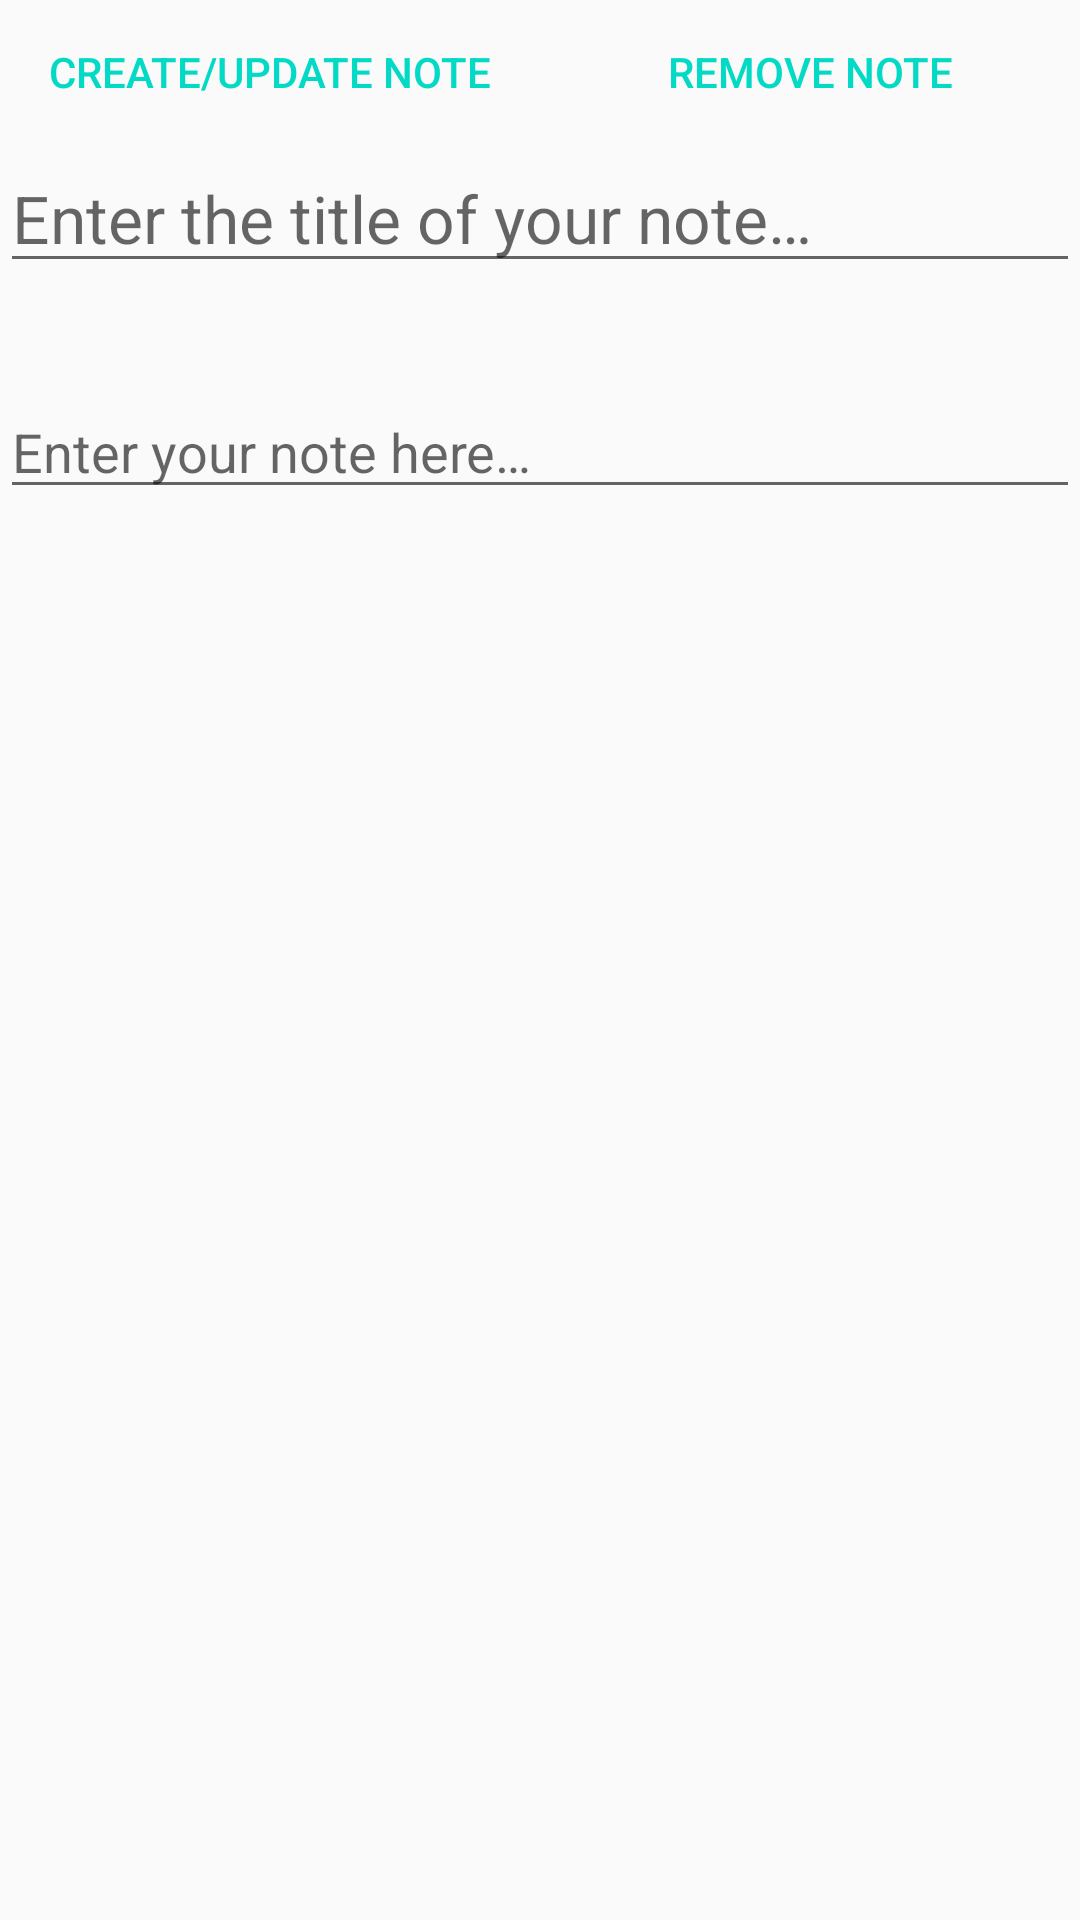

This screen was rendered from an Android layout file. Write that file and the resources it references.
<!-- AndroidManifest.xml: application theme AppTheme -->
<!-- res/layout/fragment_content.xml -->
<?xml version="1.0" encoding="utf-8"?>
<LinearLayout xmlns:android="http://schemas.android.com/apk/res/android"
              android:orientation="vertical"
              android:layout_width="match_parent"
              android:layout_height="match_parent">

   <LinearLayout
      android:layout_width="match_parent"
      android:layout_height="wrap_content"
      style="?android:buttonBarStyle"
      android:orientation="horizontal">

      <Button
         android:layout_width="match_parent"
         android:layout_height="wrap_content"
         style="?android:attr/buttonBarButtonStyle"
         android:text="@string/button_updateNote"
         android:layout_weight="1"
         android:id="@+id/button_updateNote"/>

      <Button
         android:layout_width="match_parent"
         android:layout_height="wrap_content"
         style="?android:attr/buttonBarButtonStyle"
         android:text="@string/button_removeNote"
         android:layout_weight="1"
         android:id="@+id/button_removeNote"/>

   </LinearLayout>

   <EditText
      android:hint="@string/hint_content_title"
      android:id="@+id/content_title"
      android:singleLine="true"
      android:inputType="text|textCapSentences|textAutoComplete|textAutoCorrect"
      android:textAppearance="?android:attr/textAppearanceLarge"
      android:layout_width="match_parent"
      android:layout_height="wrap_content"/>

   <TextView
      android:text=""
      android:id="@+id/content_date"
      android:layout_width="match_parent"
      android:layout_height="wrap_content"/>

   <Space
      android:layout_width="match_parent"
      android:layout_height="15dp"
      />

   <EditText
      android:hint="@string/hint_content_text"
      android:id="@+id/content_text"
      android:layout_width="match_parent"
      android:layout_height="wrap_content"
      android:inputType="text|textMultiLine|textCapSentences|textAutoComplete|textAutoCorrect"/>

</LinearLayout>
<!-- resources referenced by this layout -->
<resources>
  <string name="button_removeNote">Remove note</string>
  <string name="button_updateNote">Create/Update note</string>
  <string name="hint_content_text">Enter your note here…</string>
  <string name="hint_content_title">Enter the title of your note…</string>
  <style name="AppTheme" parent="Theme.AppCompat.Light.DarkActionBar">
          <item name="colorPrimary">@color/colorPrimary</item>
          <item name="colorPrimaryDark">@color/colorPrimaryDark</item>
          <item name="colorAccent">@color/colorAccent</item>
          <item name="background">@color/colorBackground</item>
      </style>
  <!-- not gathered from this repository: default colours our renderer supplied (Android Studio template values) -->
  <color name="colorPrimary">#FF6200EE</color>
  <color name="colorPrimaryDark">#FF3700B3</color>
  <color name="colorAccent">#FF03DAC5</color>
</resources>
